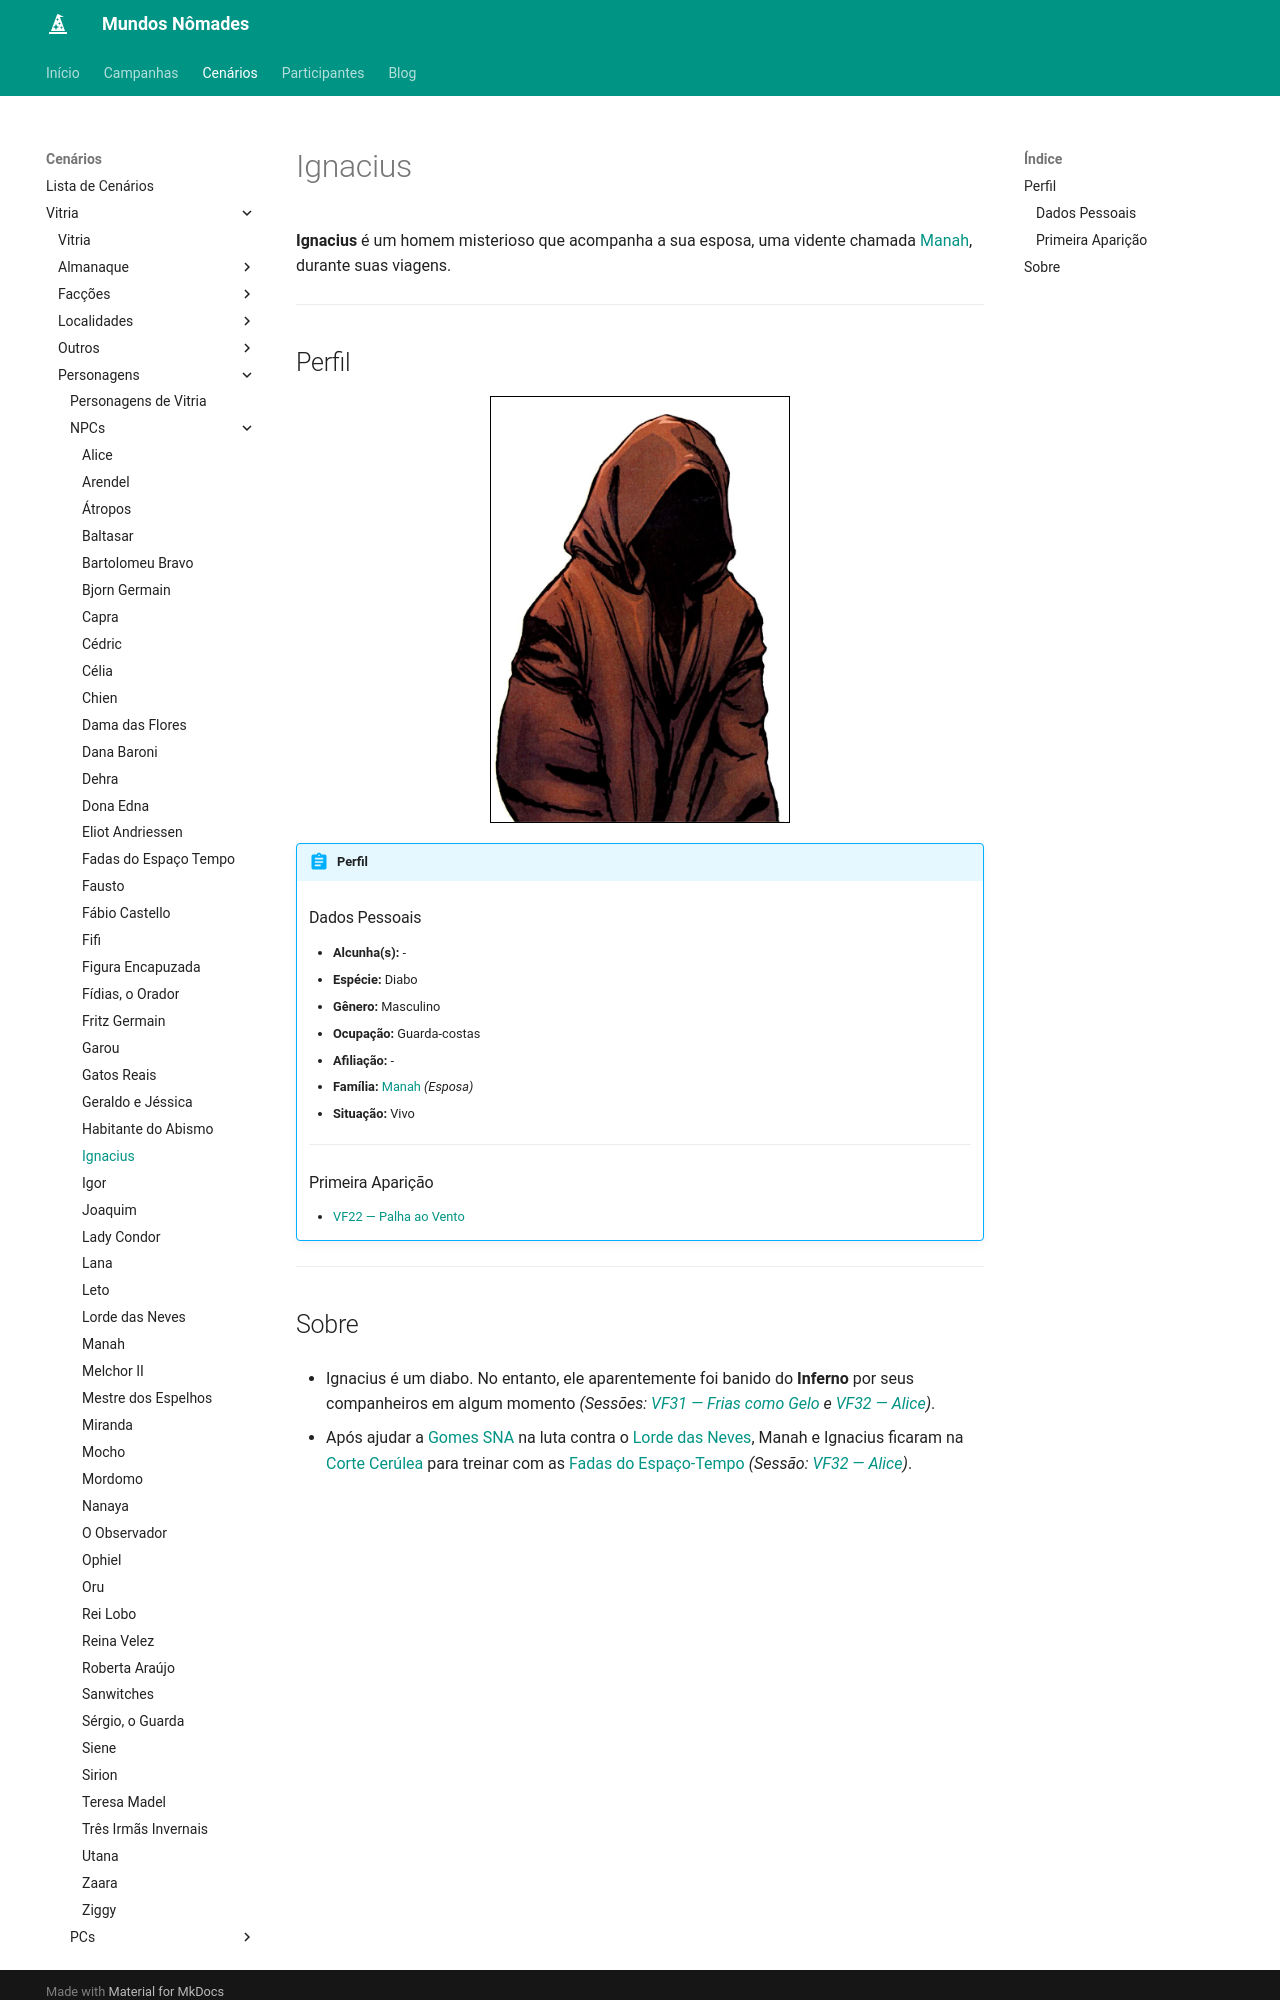

repository: Henrique42/MundosNomades · page: Cenários/Vitria/Personagens/NPCs/Ignacius/index.html · generator: mkdocs

**Ignacius** é um homem misterioso que acompanha a sua esposa, uma vidente chamada [[Manah]], durante suas viagens.

---

## Perfil

<figure align="center">
	<img src="/MundosNomades/img/Vitria/NPCs/Ignacius.jpg" width="300" style="border: 1px solid black;" alt="Ignacius">
</figure>

!!! abstract "Perfil"
	### Dados Pessoais
	- **Alcunha(s):** -
	- **Espécie:** Diabo
	- **Gênero:** Masculino
	- **Ocupação:** Guarda-costas
	- **Afiliação:** -
	- **Família:** [[Manah]] *(Esposa)*
	- **Situação:** Vivo
	---
	### Primeira Aparição
	- [[VF22 ― Palha ao Vento]]

---
